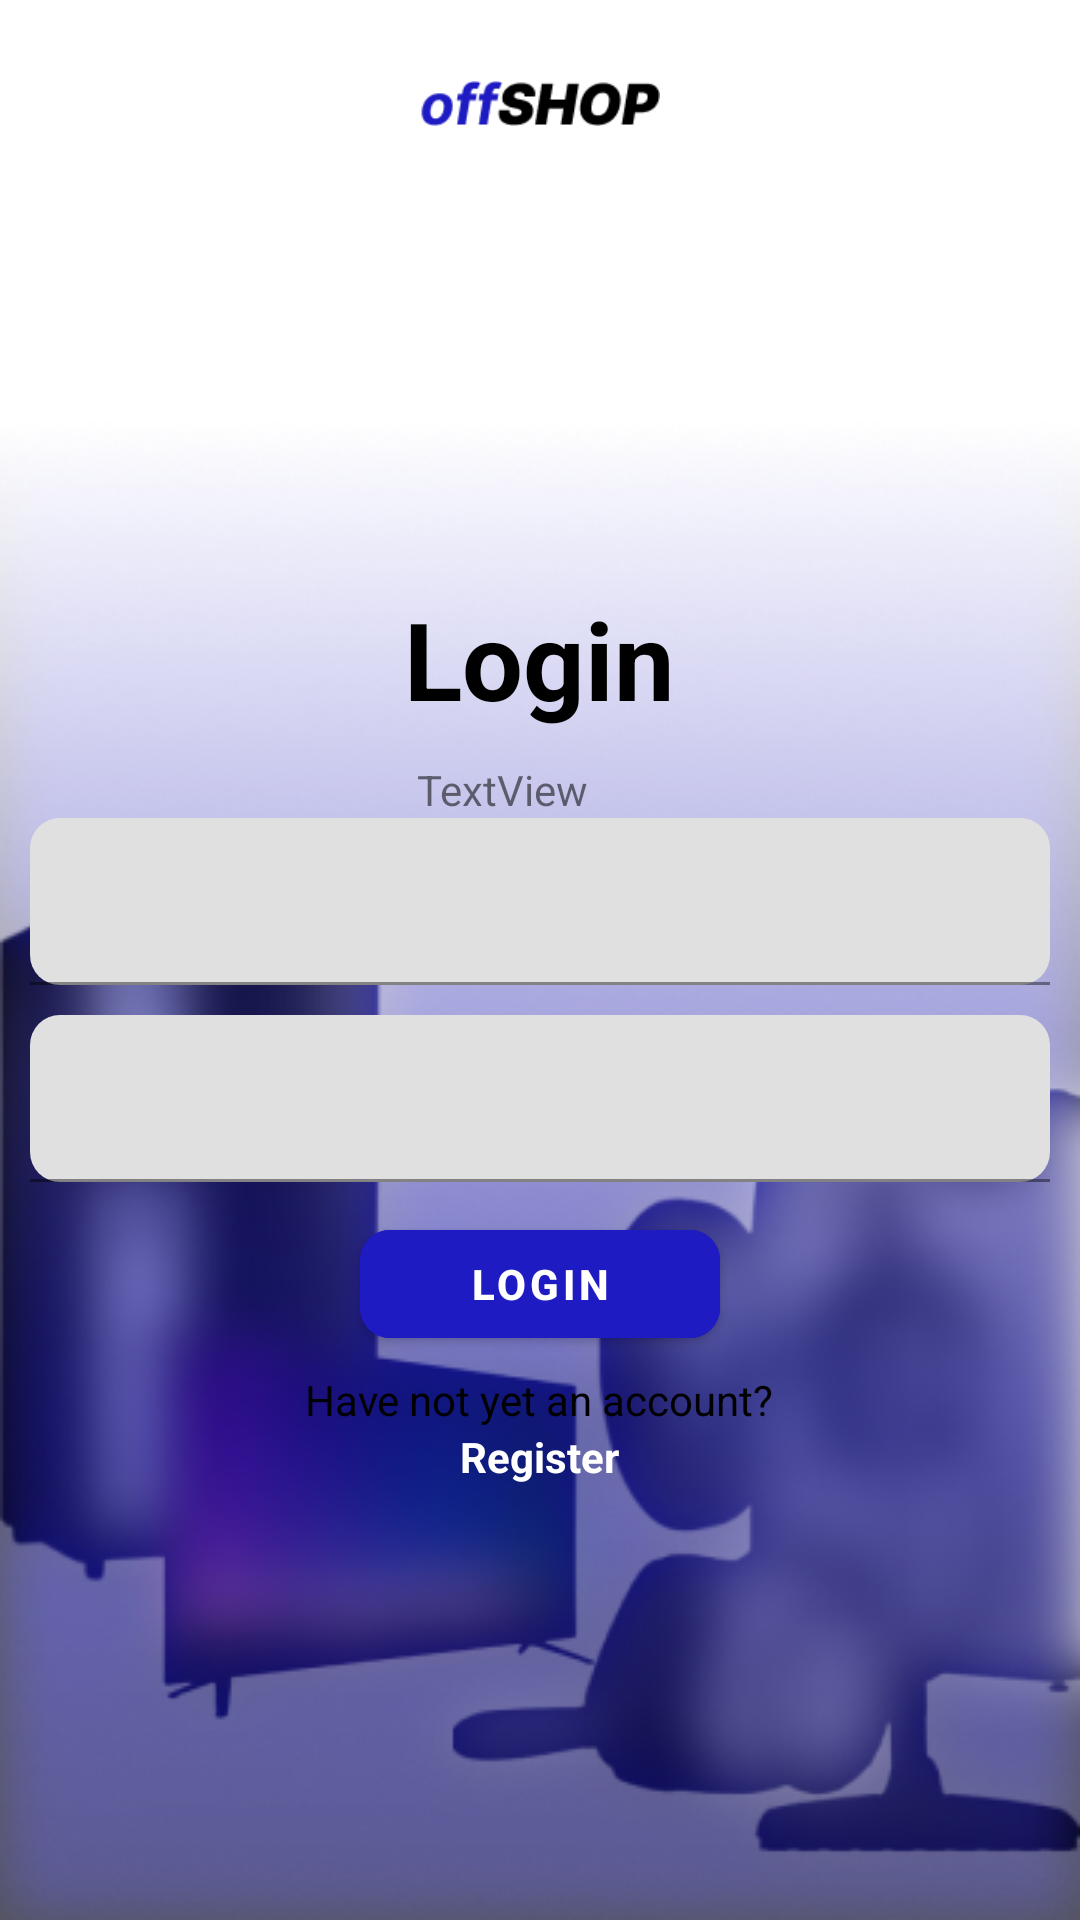

This screen was rendered from an Android layout file. Write that file and the resources it references.
<!-- AndroidManifest.xml: application theme Theme.OffSHOP -->
<!-- res/layout/fragment_login.xml -->
<?xml version="1.0" encoding="utf-8"?>
<androidx.constraintlayout.widget.ConstraintLayout xmlns:android="http://schemas.android.com/apk/res/android"
    xmlns:tools="http://schemas.android.com/tools"
    android:layout_width="match_parent"
    android:layout_height="match_parent"
    xmlns:app="http://schemas.android.com/apk/res-auto"
    android:background="@drawable/backgroundintroblur"
    tools:context=".ui.login.LoginFragment">


    <ImageView
        android:id="@+id/logo"
        android:layout_width="80dp"
        android:layout_height="wrap_content"
        android:src="@drawable/logo"
        app:layout_constraintStart_toStartOf="parent"
        app:layout_constraintEnd_toEndOf="parent"
        app:layout_constraintTop_toTopOf="parent"
        android:layout_marginTop="20dp"/>
    
    <LinearLayout
        android:id="@+id/layout"
        android:layout_width="wrap_content"
        android:layout_height="wrap_content"
        android:orientation="vertical"
        app:layout_constraintStart_toStartOf="parent"
        app:layout_constraintEnd_toEndOf="parent"
        app:layout_constraintTop_toTopOf="parent"
        app:layout_constraintBottom_toBottomOf="parent"
        android:gravity="center">

        <com.google.android.material.textfield.TextInputLayout
            android:layout_width="340dp"
            android:layout_height="40dp"
            app:boxCornerRadiusBottomEnd="10dp"
            app:boxCornerRadiusBottomStart="10dp"
            app:boxCornerRadiusTopEnd="10dp"
            app:boxCornerRadiusTopStart="10dp"
            android:layout_marginBottom="10dp"/>

        <TextView
            android:id="@+id/tvLogin"
            android:layout_width="wrap_content"
            android:layout_height="wrap_content"
            android:layout_marginBottom="10dp"
            android:text="Login"
            android:textColor="@color/black"
            android:textSize="36dp"
            android:textStyle="bold" />

        <TextView
            android:id="@+id/error"
            android:layout_width="82dp"
            android:layout_height="wrap_content"
            android:text="TextView" />

        <com.google.android.material.textfield.TextInputLayout
            android:layout_width="340dp"
            android:layout_height="wrap_content"
            app:boxCornerRadiusBottomEnd="10dp"
            app:boxCornerRadiusBottomStart="10dp"
            app:boxCornerRadiusTopEnd="10dp"
            app:boxCornerRadiusTopStart="10dp"
            android:layout_marginBottom="10dp">

            <com.google.android.material.textfield.TextInputEditText
                android:id="@+id/loginEmail"
                android:layout_width="match_parent"
                android:layout_height="wrap_content"
                android:textColorHint="@color/black" />

        </com.google.android.material.textfield.TextInputLayout>

        <com.google.android.material.textfield.TextInputLayout
            android:layout_width="340dp"
            android:layout_height="wrap_content"
            app:boxCornerRadiusBottomEnd="10dp"
            app:boxCornerRadiusBottomStart="10dp"
            app:boxCornerRadiusTopEnd="10dp"
            app:boxCornerRadiusTopStart="10dp"
            android:layout_marginBottom="10dp">

            <com.google.android.material.textfield.TextInputEditText
                android:id="@+id/loginPassword"
                android:layout_width="match_parent"
                android:layout_height="wrap_content"
                android:textColorHint="@color/black" />

        </com.google.android.material.textfield.TextInputLayout>

        <com.google.android.material.button.MaterialButton
            android:id="@+id/buttonLogin"
            android:layout_width="120dp"
            android:layout_height="wrap_content"
            android:text="Login"
            android:paddingVertical="8dp"
            android:backgroundTint="@color/blue"
            app:cornerRadius="10dp"
            android:textStyle="bold"
            android:layout_marginBottom="5dp"/>


        <TextView
            android:layout_width="wrap_content"
            android:layout_height="wrap_content"
            android:text="Have not yet an account?"
            android:textColor="@color/black"/>

        <TextView
            android:id="@+id/tvRegister"
            android:layout_width="wrap_content"
            android:layout_height="wrap_content"
            android:textColor="@color/white"
            android:text="Register"
            android:textStyle="bold"/>

    </LinearLayout>

</androidx.constraintlayout.widget.ConstraintLayout>
<!-- resources referenced by this layout -->
<resources>
  <color name="black">#FF000000</color>
  <color name="blue">#1E1BC3</color>
  <color name="white">#FFFFFFFF</color>
  <!-- drawable backgroundintroblur: jpg bitmap (drawable, 65082 bytes) -->
  <!-- drawable logo: png bitmap (drawable, 2480 bytes) -->
  <style name="Theme.OffSHOP" parent="Theme.MaterialComponents.DayNight.NoActionBar">
          
          <item name="colorPrimary">@color/purple_500</item>
          <item name="colorPrimaryVariant">@color/purple_700</item>
          <item name="colorOnPrimary">@color/white</item>
          
          <item name="colorSecondary">@color/teal_200</item>
          <item name="colorSecondaryVariant">@color/teal_700</item>
          <item name="colorOnSecondary">@color/black</item>
          
          <item name="android:statusBarColor">?attr/colorPrimaryVariant</item>
          
      </style>
  <color name="purple_500">#A8A7FF</color>
  <color name="purple_700">#4C4B97</color>
  <color name="teal_200">#FF03DAC5</color>
  <color name="teal_700">#FF018786</color>
</resources>
